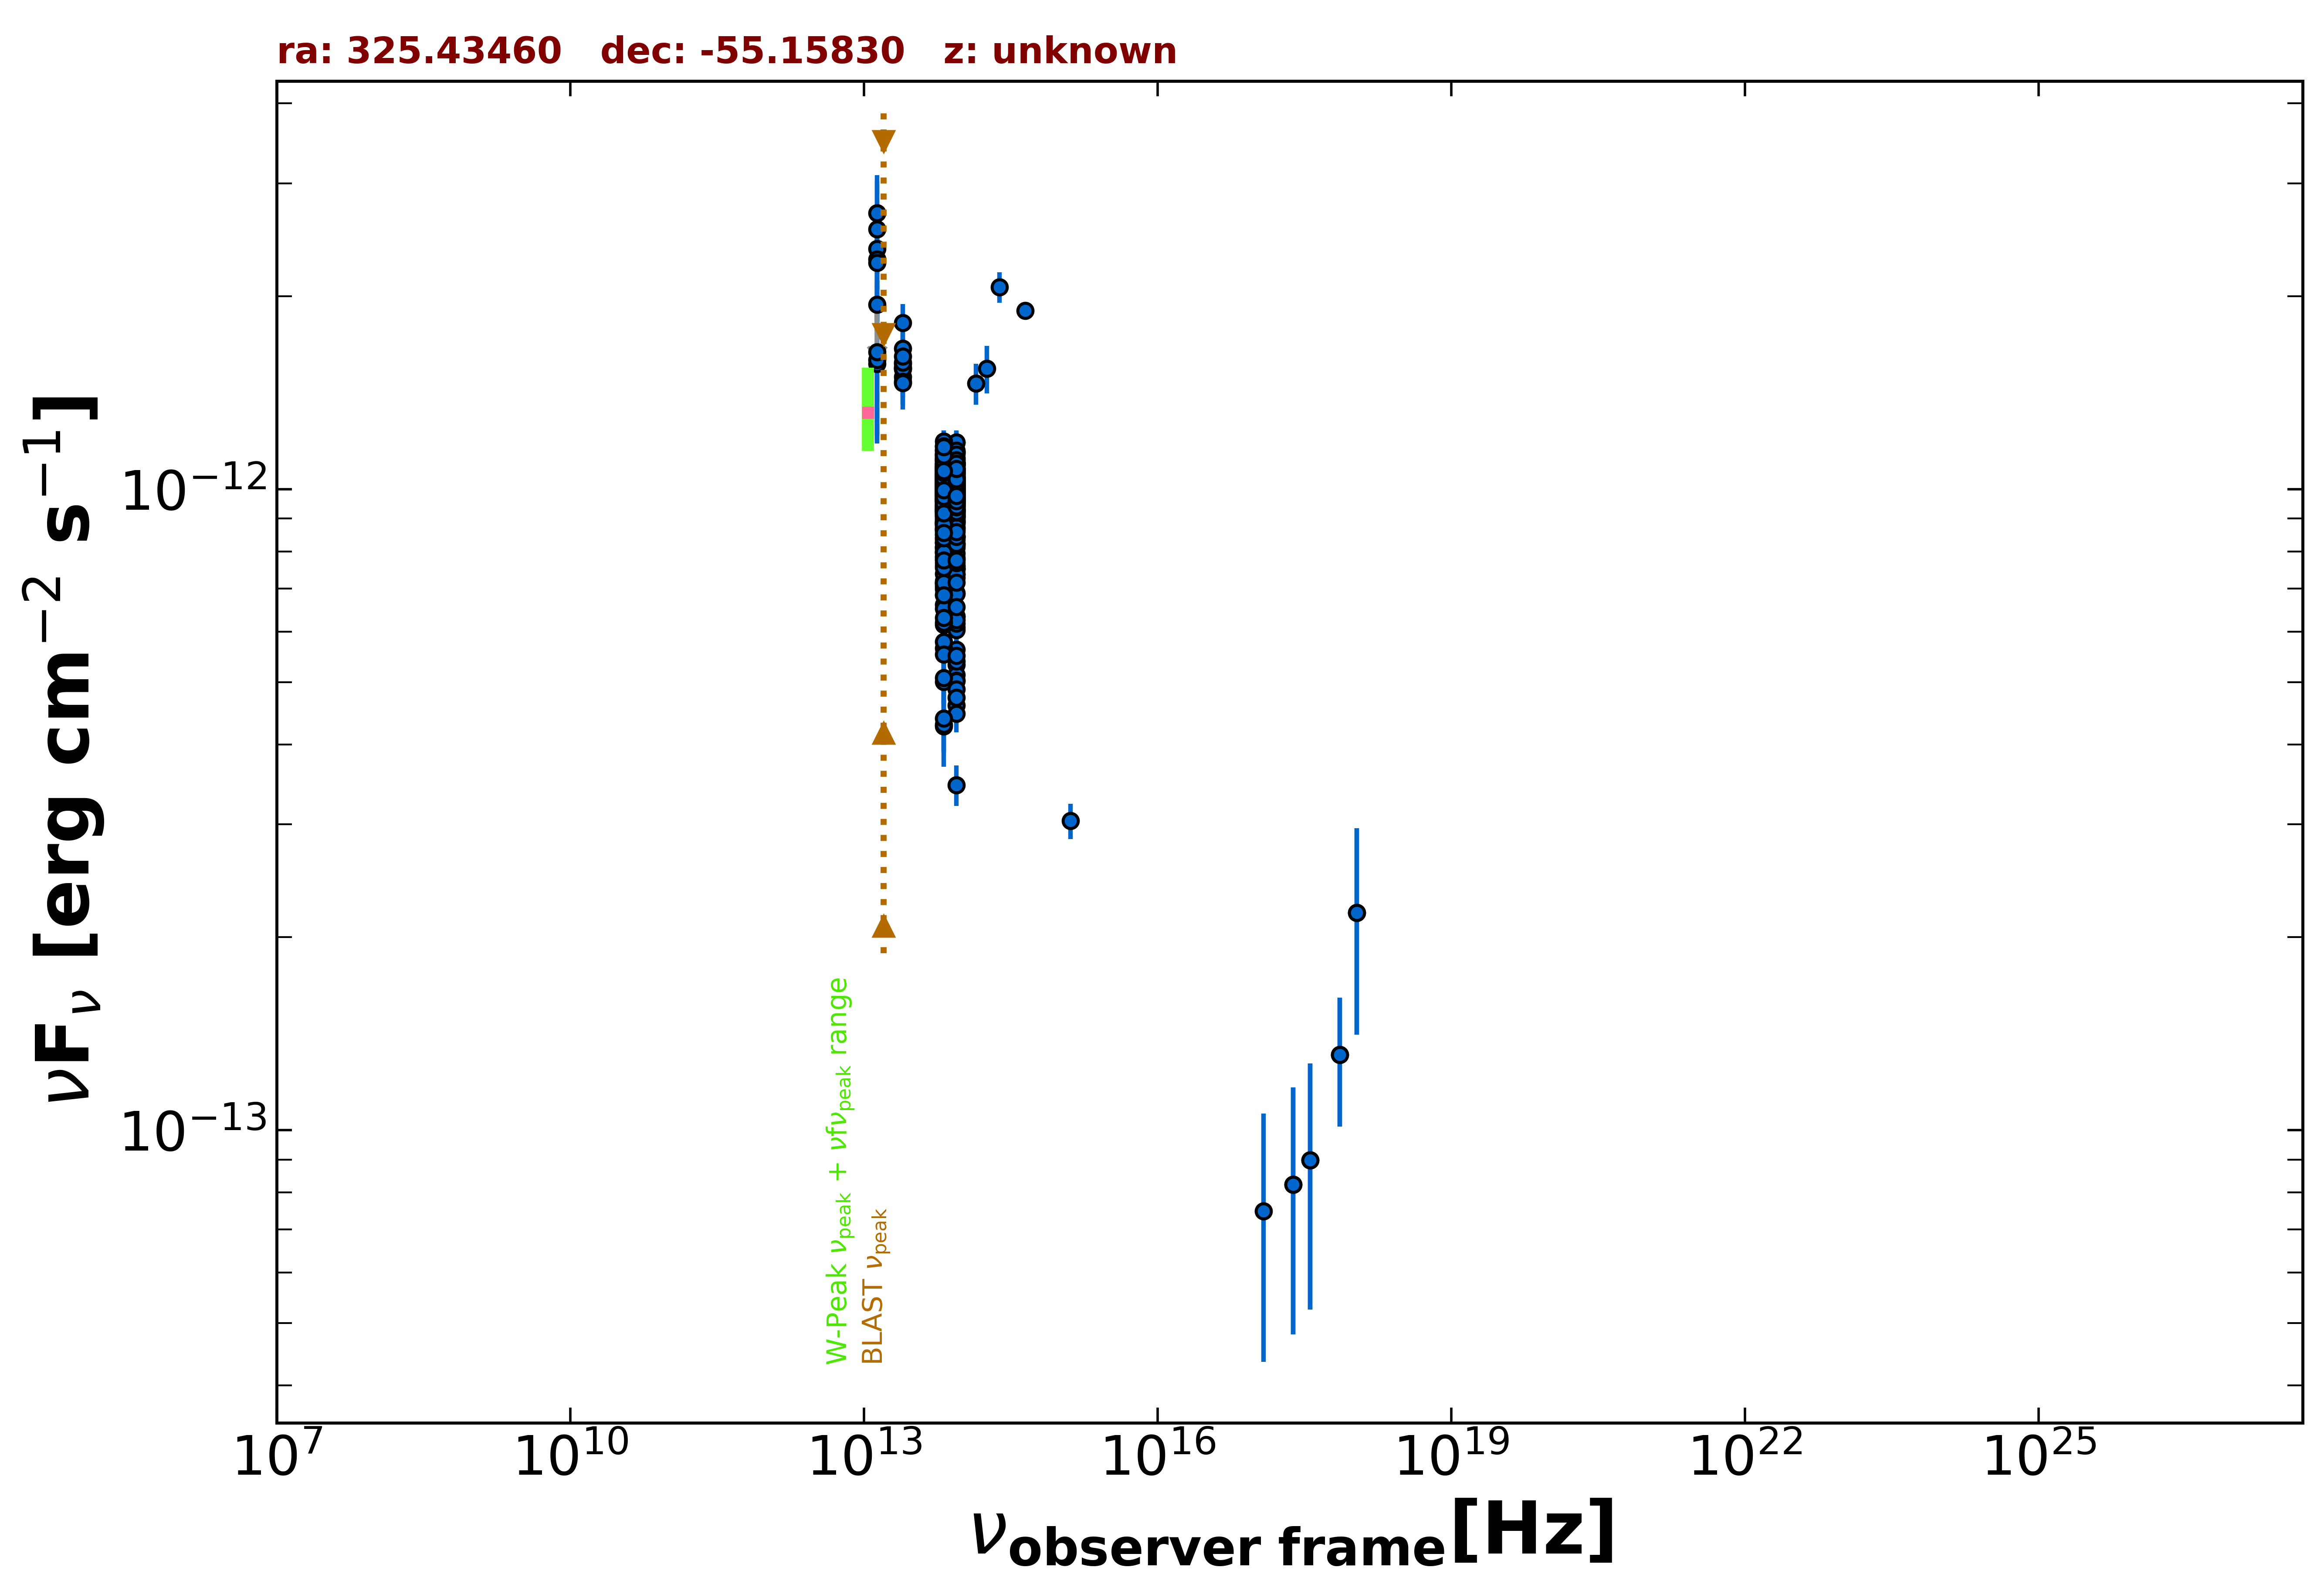

Data behind this chart, as committed beside it:
freq., flux, err_flux, MJD_start, MJD_end, flag, catalog, reference
2.418e+17, 8.228e-14, 3.430e-14, 58545, 58548, , 1OUSX, Giommi et al. in preparation
1.209e+17, 7.480e-14, 3.129e-14, 58545, 58548, , 1OUSX, Giommi et al. in preparation
3.627e+17, 8.977e-14, 3.725e-14, 58545, 58548, , 1OUSX, Giommi et al. in preparation
7.253e+17, 1.311e-13, 2.980e-14, 58545, 58548, , 1OUSX, Giommi et al. in preparation
1.088e+18, 2.185e-13, 7.760e-14, 58545, 58548, , 1OUSX, Giommi et al. in preparation
1.389e+14, 1.463e-12, 1.070e-13, 55000, 55000, , 2MASS, Skrutskie et al. 2006  AJ  131  1163
1.804e+14, 1.543e-12, 1.320e-13, 55000, 55000, , 2MASS, Skrutskie et al. 2006  AJ  131  1163
2.427e+14, 2.068e-12, 1.125e-13, 55000, 55000, , 2MASS, Skrutskie et al. 2006  AJ  131  1163
8.817e+13, 1.039e-12, 3.500e-15, 55000, 55000, , UNWISE, Schlafly et al. 2019  ApJS  240  30
6.517e+13, 1.027e-12, 5.000e-15, 55000, 55000, , UNWISE, Schlafly et al. 2019  ApJS  240  30
8.817e+13, 1.057e-12, 2.450e-14, 55000, 55000, , WISE, Wright et al. 2010  AJ  140  1868
6.517e+13, 1.085e-12, 2.400e-14, 55000, 55000, , WISE, Wright et al. 2010  AJ  140  1868
2.498e+13, 1.569e-12, 5.800e-14, 55000, 55000, , WISE, Wright et al. 2010  AJ  140  1868
1.363e+13, 1.942e-12, 1.740e-13, 55000, 55000, , WISE, Wright et al. 2010  AJ  140  1868
8.817e+13, 1.016e-12, 4.025e-14, 56957, 56957, , NEOWISE, Mainzer et al. 2014  ApJ  792  30
6.517e+13, 9.529e-13, 6.950e-14, 56957, 56957, , NEOWISE, Mainzer et al. 2014  ApJ  792  30
8.817e+13, 1.101e-12, 3.750e-14, 56957, 56957, , NEOWISE, Mainzer et al. 2014  ApJ  792  30
6.517e+13, 1.037e-12, 4.585e-14, 56957, 56957, , NEOWISE, Mainzer et al. 2014  ApJ  792  30
8.817e+13, 1.027e-12, 4.370e-14, 56957, 56957, , NEOWISE, Mainzer et al. 2014  ApJ  792  30
6.517e+13, 1.097e-12, 5.450e-14, 56957, 56957, , NEOWISE, Mainzer et al. 2014  ApJ  792  30
8.817e+13, 1.101e-12, 4.050e-14, 56957, 56957, , NEOWISE, Mainzer et al. 2014  ApJ  792  30
6.517e+13, 1.005e-12, 4.885e-14, 56957, 56957, , NEOWISE, Mainzer et al. 2014  ApJ  792  30
8.817e+13, 1.045e-12, 3.800e-14, 56957, 56957, , NEOWISE, Mainzer et al. 2014  ApJ  792  30
6.517e+13, 1.080e-12, 5.450e-14, 56957, 56957, , NEOWISE, Mainzer et al. 2014  ApJ  792  30
8.817e+13, 1.022e-12, 3.775e-14, 56957, 56957, , NEOWISE, Mainzer et al. 2014  ApJ  792  30
6.517e+13, 1.083e-12, 4.600e-14, 56957, 56957, , NEOWISE, Mainzer et al. 2014  ApJ  792  30
8.817e+13, 1.086e-12, 4.700e-14, 56957, 56957, , NEOWISE, Mainzer et al. 2014  ApJ  792  30
6.517e+13, 1.097e-12, 5.350e-14, 56957, 56957, , NEOWISE, Mainzer et al. 2014  ApJ  792  30
8.817e+13, 1.078e-12, 5.700e-14, 56957, 56957, , NEOWISE, Mainzer et al. 2014  ApJ  792  30
6.517e+13, 1.067e-12, 4.700e-14, 56957, 56957, , NEOWISE, Mainzer et al. 2014  ApJ  792  30
8.817e+13, 1.120e-12, 3.900e-14, 56957, 56957, , NEOWISE, Mainzer et al. 2014  ApJ  792  30
6.517e+13, 1.084e-12, 6.400e-14, 56957, 56957, , NEOWISE, Mainzer et al. 2014  ApJ  792  30
8.817e+13, 1.028e-12, 3.515e-14, 56956, 56956, , NEOWISE, Mainzer et al. 2014  ApJ  792  30
6.517e+13, 1.057e-12, 4.850e-14, 56956, 56956, , NEOWISE, Mainzer et al. 2014  ApJ  792  30
8.817e+13, 1.063e-12, 3.650e-14, 56957, 56957, , NEOWISE, Mainzer et al. 2014  ApJ  792  30
6.517e+13, 1.075e-12, 5.750e-14, 56957, 56957, , NEOWISE, Mainzer et al. 2014  ApJ  792  30
8.817e+13, 1.037e-12, 3.750e-14, 57678, 57678, , NEOWISE, Mainzer et al. 2014  ApJ  792  30
6.517e+13, 9.923e-13, 5.875e-14, 57678, 57678, , NEOWISE, Mainzer et al. 2014  ApJ  792  30
8.817e+13, 1.090e-12, 4.150e-14, 57678, 57678, , NEOWISE, Mainzer et al. 2014  ApJ  792  30
6.517e+13, 9.923e-13, 6.290e-14, 57678, 57678, , NEOWISE, Mainzer et al. 2014  ApJ  792  30
8.817e+13, 9.837e-13, 4.715e-14, 57678, 57678, , NEOWISE, Mainzer et al. 2014  ApJ  792  30
6.517e+13, 1.130e-12, 4.800e-14, 57678, 57678, , NEOWISE, Mainzer et al. 2014  ApJ  792  30
8.817e+13, 9.828e-13, 3.730e-14, 57678, 57678, , NEOWISE, Mainzer et al. 2014  ApJ  792  30
6.517e+13, 1.088e-12, 6.200e-14, 57678, 57678, , NEOWISE, Mainzer et al. 2014  ApJ  792  30
8.817e+13, 1.022e-12, 4.345e-14, 57677, 57677, , NEOWISE, Mainzer et al. 2014  ApJ  792  30
6.517e+13, 1.076e-12, 4.950e-14, 57677, 57677, , NEOWISE, Mainzer et al. 2014  ApJ  792  30
8.817e+13, 1.011e-12, 4.095e-14, 57678, 57678, , NEOWISE, Mainzer et al. 2014  ApJ  792  30
6.517e+13, 1.002e-12, 5.010e-14, 57678, 57678, , NEOWISE, Mainzer et al. 2014  ApJ  792  30
8.817e+13, 1.011e-12, 3.715e-14, 57678, 57678, , NEOWISE, Mainzer et al. 2014  ApJ  792  30
6.517e+13, 1.001e-12, 5.000e-14, 57678, 57678, , NEOWISE, Mainzer et al. 2014  ApJ  792  30
8.817e+13, 1.016e-12, 3.740e-14, 57678, 57678, , NEOWISE, Mainzer et al. 2014  ApJ  792  30
6.517e+13, 9.600e-13, 5.055e-14, 57678, 57678, , NEOWISE, Mainzer et al. 2014  ApJ  792  30
8.817e+13, 9.595e-13, 3.800e-14, 57678, 57678, , NEOWISE, Mainzer et al. 2014  ApJ  792  30
6.517e+13, 9.951e-13, 5.800e-14, 57678, 57678, , NEOWISE, Mainzer et al. 2014  ApJ  792  30
8.817e+13, 1.058e-12, 4.000e-14, 57316, 57316, , NEOWISE, Mainzer et al. 2014  ApJ  792  30
6.517e+13, 1.075e-12, 5.750e-14, 57316, 57316, , NEOWISE, Mainzer et al. 2014  ApJ  792  30
8.817e+13, 1.035e-12, 3.640e-14, 57316, 57316, , NEOWISE, Mainzer et al. 2014  ApJ  792  30
6.517e+13, 1.054e-12, 4.650e-14, 57316, 57316, , NEOWISE, Mainzer et al. 2014  ApJ  792  30
8.817e+13, 1.011e-12, 4.285e-14, 57319, 57319, , NEOWISE, Mainzer et al. 2014  ApJ  792  30
6.517e+13, 9.941e-13, 5.235e-14, 57319, 57319, , NEOWISE, Mainzer et al. 2014  ApJ  792  30
... 602 more rows
